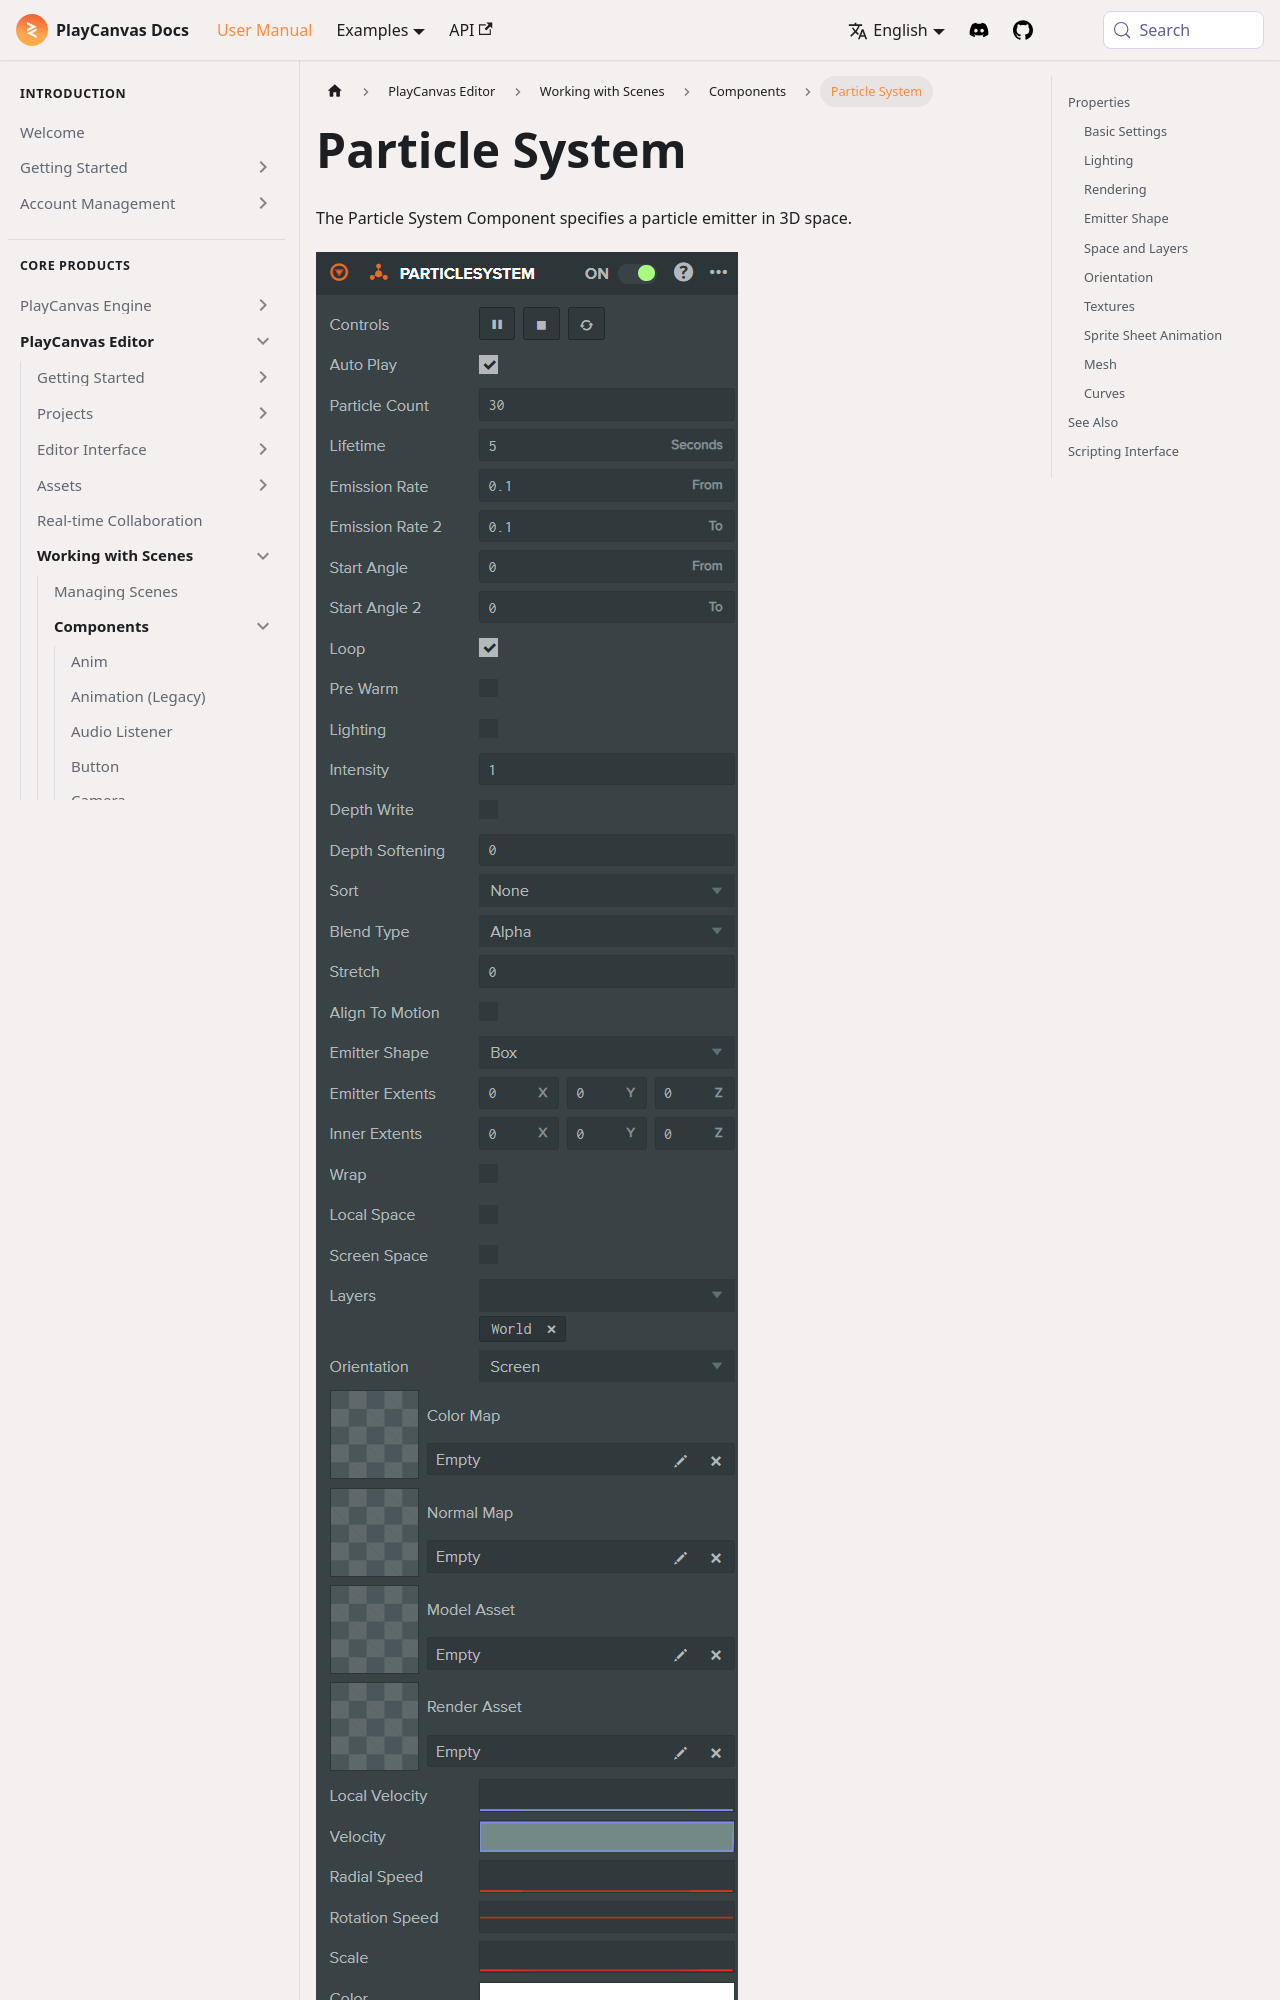

repository: playcanvas/developer-site · page: user-manual/editor/scenes/components/particlesystem/index.html · generator: docusaurus

---
title: Particle System
description: PlayCanvas Particle System component emits 3D particles with rates, lifetimes, looping, lighting, rendering modes, trails, and collisions.
---

The Particle System Component specifies a particle emitter in 3D space.

![Particle System Component](/img/user-manual/editor/scenes/components/component-particlesystem.png)

## Properties

### Basic Settings

| Property        | Description |
|-----------------|-------------|
| Auto Play       | If checked, the particle system will play immediately on creation. If this option is left unchecked, you will need to call the particle system component's play function from script. |
| Particle Count  | The maximum number of particles managed by this particle system. |
| Lifetime        | The length of time in seconds between a particle's birth and its death. |
| Emission Rate   | The lower bound of the time range defining the interval between particle births. The time for the next particle emission will be chosen at random between Emission Rate and Emission Rate 2. |
| Emission Rate 2 | The upper bound of the time range defining the interval between particle births. The time for the next particle emission will be chosen at random between Emission Rate and Emission Rate 2. |
| Start Angle     | The lower bound of the initial particle rotation specified in degrees. For each particle, this angle is chosen at random between Start Angle and Start Angle 2. |
| Start Angle 2   | The upper bound of the initial particle rotation specified in degrees. For each particle, this angle is chosen at random between Start Angle and Start Angle 2. |
| Loop            | If checked, the particle system will emit indefinitely. Otherwise, it will emit the number of particles specified by the Particle Count property and then stop. |
| Pre Warm        | If enabled, the particle system will be initialized as though it had already completed a full cycle. This option is only available for looping particle systems. |
